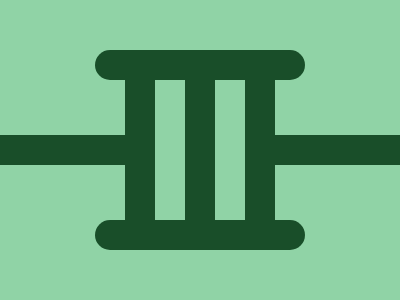

Write the HTML and CSS that draws this image.

<body bgcolor=90D3A6><div id=a></div><div id=b></div><div id=c></div><div id=d></div><div id=e></div><div id=f></div><style>#a{width:150;height:200;background:#194E29;left:125;top:50;position:fixed}#b{top:135;left:0;width:400;height:30;position:fixed;background:#194E29}#c,#d{width:30;height:1880;background:#90D3A6;left:155;position:fixed}#d{left:215}#e,#f{top:50;left:95;width:210;height:30;position:fixed;border-radius:50px;background:#194E29}#f{top:220}
